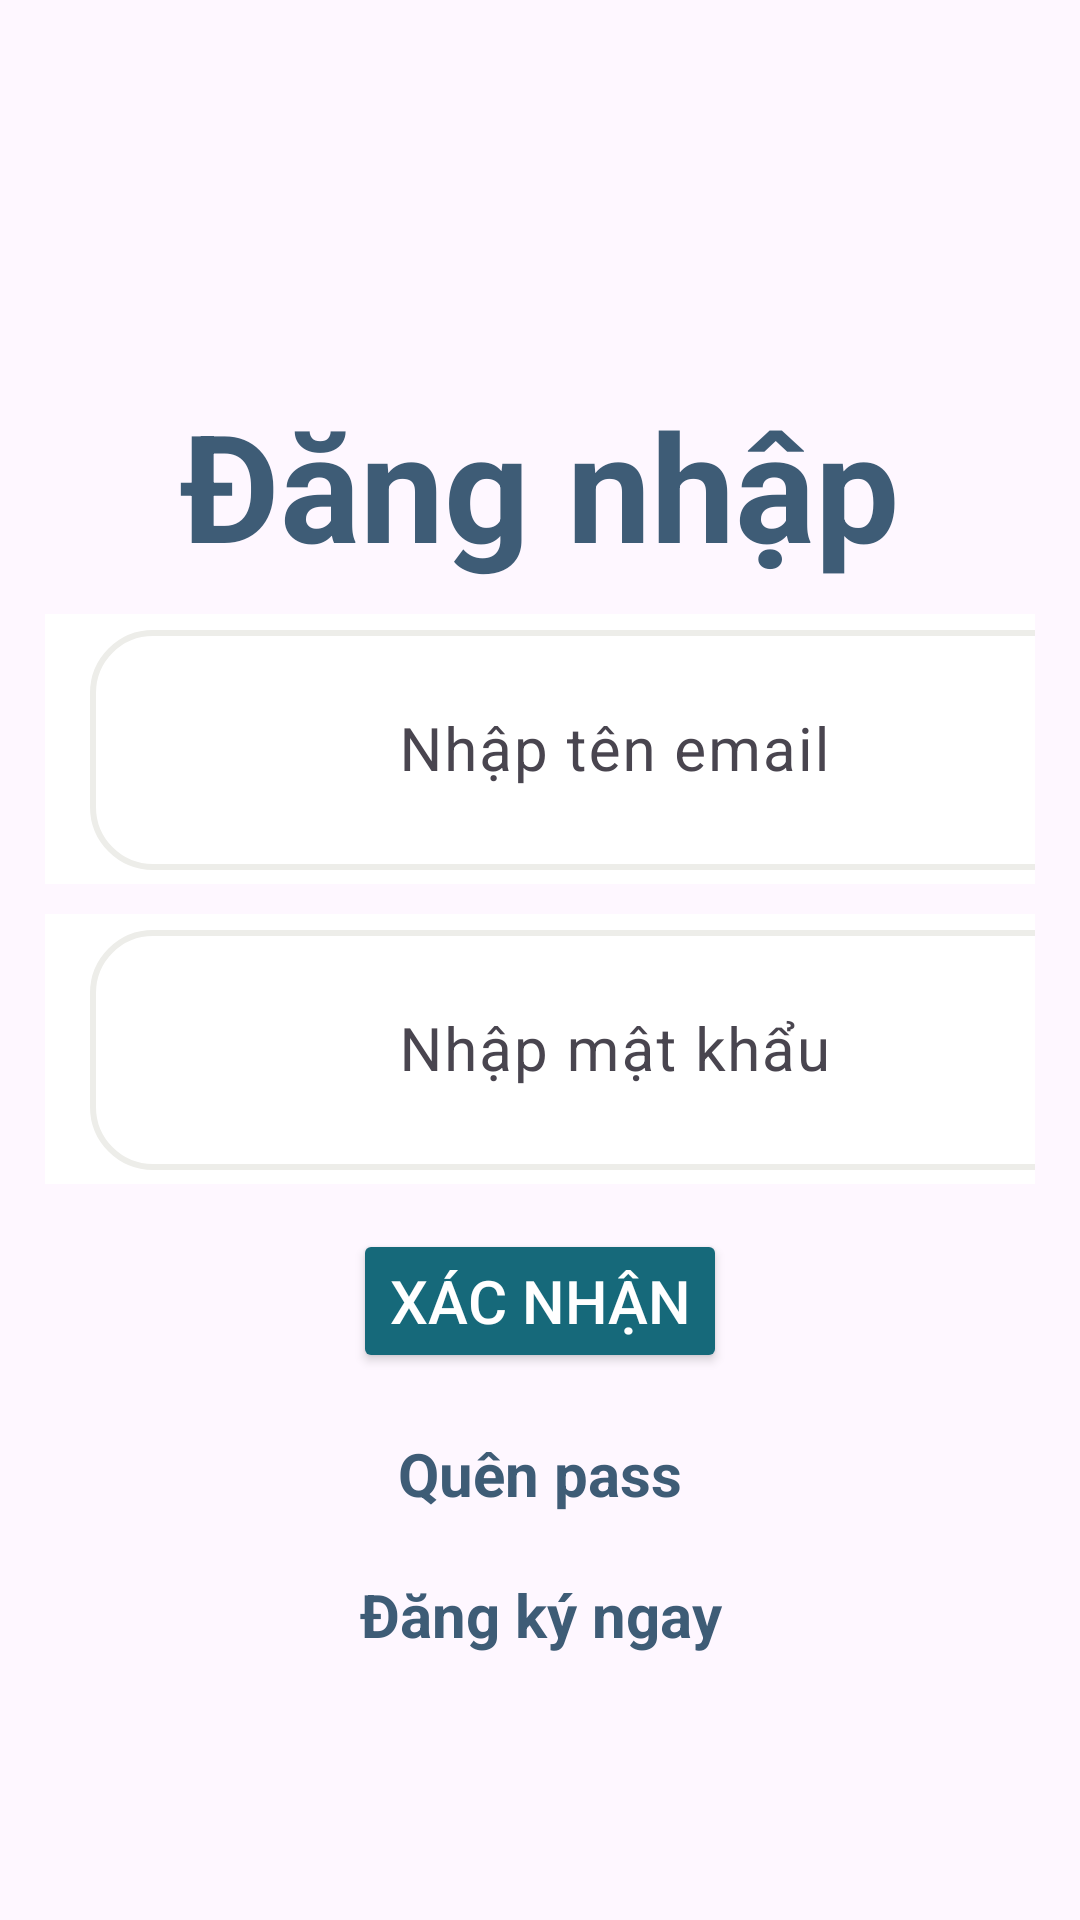

Write the Android layout XML for this screen, with the resource values it uses.
<!-- AndroidManifest.xml: application theme Base.Theme.ComicApp -->
<!-- res/layout/activity_screen_dang_nhap.xml -->
<?xml version="1.0" encoding="utf-8"?>
<LinearLayout
    xmlns:android="http://schemas.android.com/apk/res/android"
    xmlns:app="http://schemas.android.com/apk/res-auto"
    xmlns:tools="http://schemas.android.com/tools"
    android:layout_width="match_parent"
    android:layout_height="match_parent"
    android:orientation="vertical"
    tools:context=".screenDangKy"
    android:gravity="center"
    >

    <TextView
        android:layout_width="wrap_content"
        android:layout_height="wrap_content"
        android:text="Đăng nhập"
        android:textStyle="bold"
        android:textColor="@color/btn_read_comic"
        android:textAlignment="center"
        android:textSize="50dp"
        android:layout_marginTop="40dp"
        />

    <com.google.android.material.textfield.TextInputLayout
        android:layout_width="match_parent"
        android:layout_height="90dp"
        android:layout_marginLeft="15dp"
        android:layout_marginTop="10dp"
        android:layout_marginRight="15dp"
        android:background="@color/white"
        >

        <com.google.android.material.textfield.TextInputEditText
            android:id="@+id/dangnhap_email"
            android:layout_width="350dp"
            android:layout_height="80dp"
            android:layout_alignParentStart="true"
            android:layout_alignParentTop="true"
            android:layout_marginStart="15dp"
            android:layout_marginTop="25dp"
            android:background="@drawable/bg_edit"
            android:gravity="center"
            android:hint="Nhập tên email"
            android:textColor="@color/black"
            android:textSize="20dp" />
    </com.google.android.material.textfield.TextInputLayout>

    <com.google.android.material.textfield.TextInputLayout
        android:layout_width="match_parent"
        android:layout_height="90dp"
        android:layout_marginLeft="15dp"
        android:layout_marginTop="10dp"
        android:layout_marginRight="15dp"
        android:background="@color/white"
        app:passwordToggleEnabled="true"
        >

        <com.google.android.material.textfield.TextInputEditText
            android:id="@+id/dangnhap_password"
            android:layout_width="350dp"
            android:layout_height="80dp"
            android:layout_alignTop="@id/dangnhap_email"
            android:layout_marginStart="15dp"
            android:layout_marginTop="80dp"
            android:layout_marginBottom="15dp"
            android:background="@drawable/bg_edit"
            android:gravity="center"
            android:hint="Nhập mật khẩu"
            android:singleLine="true"
            android:textColorHint="@color/black"
            android:textSize="20dp" />
    </com.google.android.material.textfield.TextInputLayout>

    <ProgressBar
        android:id="@+id/progressBar"
        android:visibility="gone"
        android:layout_width="wrap_content"
        android:layout_height="wrap_content"/>
    <Button
        android:id="@+id/dangnhap_btxacnhan"
        android:layout_width="wrap_content"
        android:layout_height="wrap_content"
        android:backgroundTint="@color/my_secondary"
        android:text="Xác nhận"
        android:layout_marginTop="15dp"
        android:textColor="@color/white"
        android:textSize="20dp" />

    <TextView
        android:textSize="20sp"
        android:textStyle="bold"
        android:gravity="center"
        android:layout_marginTop="20dp"
        android:id="@+id/quenmk"
        android:text="Quên pass"
        android:textColor="@color/btn_read_comic"
        android:layout_width="match_parent"
        android:layout_height="wrap_content"/>

    <TextView
        android:textSize="20sp"
        android:textStyle="bold"
        android:gravity="center"
        android:layout_marginTop="20dp"
        android:id="@+id/registerNow"
        android:text="Đăng ký ngay"
        android:textColor="@color/btn_read_comic"
        android:layout_width="match_parent"
        android:layout_height="wrap_content"/>

</LinearLayout>
<!-- resources referenced by this layout -->
<resources>
  <color name="black">#FF000000</color>
  <color name="btn_read_comic">#3e5c76</color>
  <color name="my_secondary">#16697a</color>
  <color name="white">#FFFFFFFF</color>
  <!-- drawable bg_edit (drawable) -->
  <?xml version="1.0" encoding="utf-8"?>
  <shape xmlns:android="http://schemas.android.com/apk/res/android">
  <corners android:radius="20dp"/>
      <stroke android:width="2dp"
          android:color="#edede9"/>
  </shape>
  <style name="Base.Theme.ComicApp" parent="Theme.Material3.DayNight.NoActionBar">
          
          
  
          
          <item name="colorPrimary">@color/my_primary</item>
          <item name="colorPrimaryVariant">@color/my_primary</item>
          <item name="colorOnPrimary">@color/white</item>
  
          
          <item name="colorSecondary">@color/my_secondary</item>
          <item name="colorSecondaryVariant">@color/gray</item>
          <item name="colorOnSecondary">@color/black</item>
  
          
          <item name="android:statusBarColor">@color/my_primary</item>
      </style>
  <color name="my_primary">#489fb5</color>
  <color name="gray">#7D7C7C</color>
</resources>
